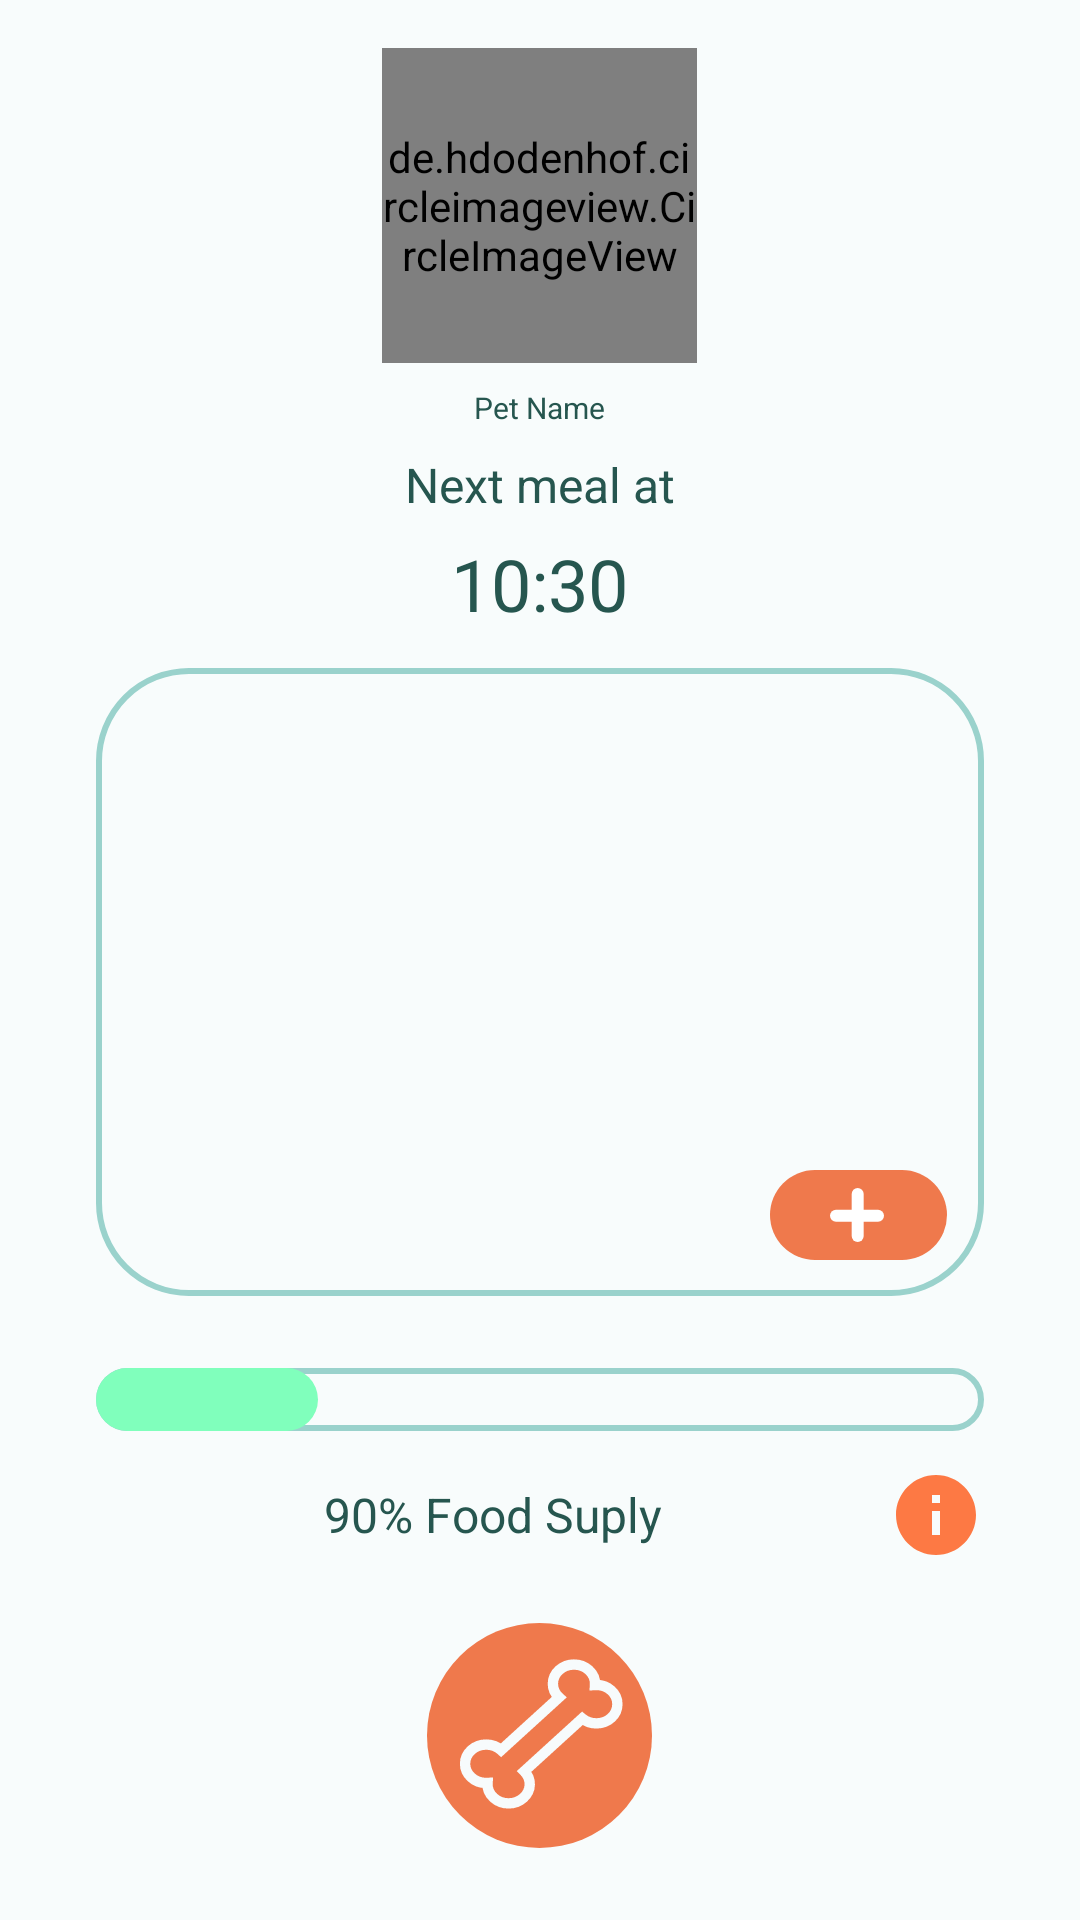

This screen was rendered from an Android layout file. Write that file and the resources it references.
<!-- AndroidManifest.xml: application theme Theme.Project_CM -->
<!-- res/layout/home_page_item.xml -->
<?xml version="1.0" encoding="utf-8"?>
<LinearLayout xmlns:android="http://schemas.android.com/apk/res/android"
    xmlns:app="http://schemas.android.com/apk/res-auto"
    xmlns:tools="http://schemas.android.com/tools"
    android:layout_width="match_parent"
    android:layout_height="match_parent"
    android:background="@color/white_background"
    android:gravity="center"
    android:orientation="vertical">

    <de.hdodenhof.circleimageview.CircleImageView
        android:id="@+id/petAvatar"
        android:layout_width="105dp"
        android:layout_height="105dp"
        android:layout_marginTop="16dp"
        android:scaleType="centerCrop"
        app:srcCompat="@drawable/setup_final_icon" />

    <TextView
        android:id="@+id/petNameText"
        android:layout_width="wrap_content"
        android:layout_height="wrap_content"
        android:layout_marginTop="8dp"
        android:text="@string/pet_name"
        android:textColor="@color/green_400"
        android:textSize="@dimen/xsmall_10" />

    <TextView
        android:id="@+id/nextMealText"
        android:layout_width="wrap_content"
        android:layout_height="wrap_content"
        android:layout_marginTop="8dp"
        android:text="@string/next_meal_at"
        android:textColor="@color/green_400"
        android:textSize="@dimen/small_16" />

    <TextView
        android:id="@+id/nextMealHourText"
        android:layout_width="wrap_content"
        android:layout_height="wrap_content"
        android:layout_marginTop="6dp"
        android:text="@string/_10_30"
        android:textColor="@color/green_400"
        android:textSize="@dimen/medium_24" />

    <LinearLayout
        android:id="@+id/schedulesBox"
        android:layout_width="match_parent"
        android:layout_height="wrap_content"
        android:layout_marginHorizontal="32dp"
        android:layout_marginTop="12dp"
        android:layout_weight="1"
        android:background="@drawable/custom_username_edit_text"
        android:orientation="vertical"
        android:padding="12dp">

        <androidx.recyclerview.widget.RecyclerView
            android:id="@+id/schedulesRecycler"
            android:layout_width="match_parent"
            android:layout_height="wrap_content"
            android:layout_weight="1"
            app:layout_constraintBottom_toTopOf="@+id/addScheduleButton"
            app:layout_constraintTop_toTopOf="parent" />

        <ImageButton
            android:id="@+id/addScheduleButton"
            android:layout_width="60dp"
            android:layout_height="30dp"
            android:layout_gravity="end"
            android:layout_marginTop="12dp"
            android:backgroundTint="@color/white_background"
            android:padding="0dp"
            android:scaleType="fitCenter"
            app:layout_constraintBottom_toBottomOf="parent"
            app:srcCompat="@drawable/add" />


    </LinearLayout>

    <ProgressBar
        android:id="@+id/supplyProgressBar"
        style="?android:attr/progressBarStyleHorizontal"
        android:layout_width="match_parent"
        android:layout_height="21dp"
        android:layout_marginHorizontal="32dp"
        android:layout_marginTop="24dp"
        android:progress="25"
        android:progressDrawable="@drawable/custom_progress_bar" />

    <RelativeLayout
        android:layout_width="match_parent"
        android:layout_height="wrap_content"
        android:layout_marginHorizontal="32dp"
        android:layout_marginTop="12dp"
        android:layout_marginBottom="20dp">

        <TextView
            android:id="@+id/supplyText"
            android:layout_width="wrap_content"
            android:layout_height="wrap_content"
            android:layout_alignParentStart="true"
            android:layout_centerVertical="true"
            android:layout_toStartOf="@id/supplyInfoButton"
            android:text="@string/_90_food_suply"
            android:textAlignment="center"
            android:textColor="@color/green_400"
            android:textSize="@dimen/small_16" />

        <ImageButton
            android:id="@+id/supplyInfoButton"
            android:layout_width="32dp"
            android:layout_height="32dp"
            android:layout_alignParentEnd="true"
            android:layout_centerVertical="true"
            android:backgroundTint="@color/white_background"
            app:srcCompat="@drawable/baseline_info_24" />

    </RelativeLayout>


    <ImageButton
        android:id="@+id/treatButton"
        android:layout_width="75dp"
        android:layout_height="75dp"
        android:layout_marginBottom="24dp"
        android:backgroundTint="@color/white_background"
        android:padding="0dp"
        android:scaleType="centerCrop"
        app:srcCompat="@drawable/treat_button" />

</LinearLayout>
<!-- resources referenced by this layout -->
<resources>
  <color name="green_400">#26564F</color>
  <color name="white_background">#F8FCFC</color>
  <dimen name="medium_24">24sp</dimen>
  <dimen name="small_16">16sp</dimen>
  <dimen name="xsmall_10">10sp</dimen>
  <!-- drawable add (drawable) -->
  <vector xmlns:android="http://schemas.android.com/apk/res/android"
      android:width="59dp"
      android:height="30dp"
      android:viewportWidth="59"
      android:viewportHeight="30">
    <group>
      <clip-path
          android:pathData="M0,0h59v30h-59z"/>
      <path
          android:pathData="M15,0L44,0A15,15 0,0 1,59 15L59,15A15,15 0,0 1,44 30L15,30A15,15 0,0 1,0 15L0,15A15,15 0,0 1,15 0z"
          android:fillColor="#EF794C"/>
      <path
          android:pathData="M22,15.226H36"
          android:strokeWidth="4"
          android:fillColor="#00000000"
          android:strokeColor="#ffffff"
          android:strokeLineCap="round"/>
      <path
          android:pathData="M29.226,8L29.226,22"
          android:strokeWidth="4"
          android:fillColor="#00000000"
          android:strokeColor="#ffffff"
          android:strokeLineCap="round"/>
    </group>
  </vector>
  <!-- drawable baseline_info_24 (drawable) -->
  <vector android:height="32dp" android:tint="#FD7944"
      android:viewportHeight="24" android:viewportWidth="24"
      android:width="32dp" xmlns:android="http://schemas.android.com/apk/res/android">
      <path android:fillColor="@android:color/white" android:pathData="M12,2C6.48,2 2,6.48 2,12s4.48,10 10,10 10,-4.48 10,-10S17.52,2 12,2zM13,17h-2v-6h2v6zM13,9h-2L11,7h2v2z"/>
  </vector>
  <!-- drawable custom_progress_bar (drawable) -->
  <?xml version="1.0" encoding="utf-8"?>
  <layer-list xmlns:android="http://schemas.android.com/apk/res/android">
      <item android:id="@android:id/background">
          <shape android:shape="rectangle">
              <corners android:radius="30dp"/>
              <solid android:color="@color/white_background"/>
              <stroke android:width="2dp" android:color="@color/green_100"/>
          </shape>
      </item>
  
      <item android:id="@android:id/progress">
          <scale android:scaleWidth="100%">
          <shape android:shape="rectangle">
              <corners android:radius="30dp"/>
              <solid android:color="@color/green_saturated"/>
          </shape>
          </scale>
      </item>
  </layer-list>
  <!-- drawable custom_username_edit_text (drawable) -->
  <?xml version="1.0" encoding="utf-8"?>
  <shape xmlns:android="http://schemas.android.com/apk/res/android">
      <stroke android:width="2dip" android:color="@color/green_100" />
      <corners android:radius="30dip"/>
      <padding android:left="0dip" android:top="0dip" android:right="0dip" android:bottom="0dip" />
  </shape>
  <string name="_10_30">10:30</string>
  <string name="_90_food_suply">90% Food Suply</string>
  <string name="next_meal_at">Next meal at</string>
  <string name="pet_name">Pet Name</string>
  <style name="Theme.Project_CM" parent="Base.Theme.Project_CM" />
  <color name="green_100">#9AD2CC</color>
  <color name="green_saturated">#80FFBC</color>
  <style name="Base.Theme.Project_CM" parent="Theme.Material3.DayNight.NoActionBar">
          
          
          <item name="colorPrimary">@color/green_400</item>
          <item name="fontFamily">@font/poppins_regular</item>
      </style>
</resources>
